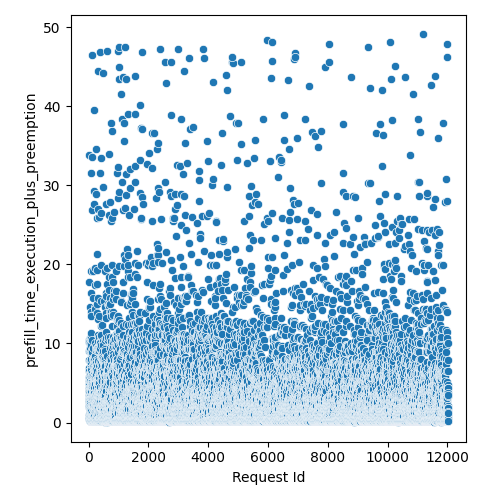

The table this chart was drawn from, first rows:
Request Id, prefill_time_execution_plus_preemption
5, 1.936
4, 2.633
8, 4.112
3, 0.9768
6, 9.057
7, 10.44
0, 2.727
1, 2.957
9, 6.881
2, 2.966
14, 2.925
15, 3.529
10, 5.299
24, 5.791
13, 0.571
16, 0.383
19, 6.536
20, 10.24
22, 2.234
17, 4.914
21, 2.215
25, 17.76
12, 2.559
23, 4.396
18, 7.88
11, 33.78
26, 0.5667
28, 2.738
27, 2.144
36, 0.7642
33, 3.425
37, 0.3792
31, 6.09
34, 10.06
32, 1.567
35, 6.298
29, 3.925
30, 0.5767
44, 3.529
45, 7.772
42, 4.518
41, 5.309
43, 0.3792
39, 0.571
38, 1.353
40, 0.571
57, 1.749
56, 4.122
47, 0.1888
52, 3.399
58, 0.7642
48, 1.947
59, 0.229
46, 2.342
51, 2.738
49, 9.067
55, 10.65
60, 5.393
53, 9.381
54, 5.99
... 11,971 more rows
